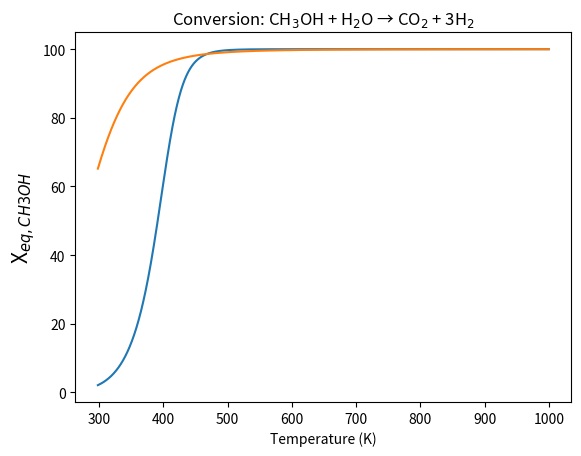

The script that saved this image:
# -*- coding: utf-8 -*-
"""
Created on Sun Dec 14 16:40:10 2025

[redacted]

TODO: 
    Add the equilibrium conversion functions for ethanol steam reforming. 
"""

import numpy as np
import matplotlib.pyplot as plt
from scipy.optimize import brentq
from scipy.optimize import brentq

R = 8.314462618  # J/molK

def G_species(T, specie):

    # if specie == "H2":
    #     row = 2 if T > 1000 else 3
    # elif specie == "CO":
    #     row = 12 if T > 1000 else 13
    # elif specie == "CH3OH":
    #     row = 6 if T > 1000 else 7
    # elif specie == "CO2":
    #     row = .... if T>1000 else ....
    # else:
    #     raise ValueError("Unknown species")

    coeff = np.array([
        [0.29328305E+01, 0.8265980E-03, -0.14640057E-06, 0.15409851E-10, -0.68879615E-15, -0.81305582E+3, -0.10243164E+1],  # H2 high
        [0.23443029E+01, 0.79804248E-02, -0.19477917E-04, 0.20156967E-07, -0.73760289E-11, -0.91792413E+03, 0.68300218E+00],  # H2 low
        [0.30484859E+01, 0.13517281E-02, -0.48579405E-06, 0.78853644E-10,-0.46980746E-14, -0.14266117E+05, 0.60170977E+01],  # CO high
        [0.35795335E+01, -0.61035369E-03, 0.10168143E-05,  0.90700586E-09, -0.90442449E-12, -0.14344086E+05, 0.35084093E+01],  # CO low
        [3.52726795E+00, 1.03178783E-02, -3.62892944E-06, 5.77448016E-10, -3.42182632E-14, -2.60028834E+04, 5.16758693E+00], # CH3OH high
        [5.65851051E+00, -1.62983419E-02, 6.91938156E-05, -7.58372926E-08, 2.80427550E-11, -2.56119736E+04, -8.97330508E-01], # CH3OH low
        [0.46365111E+01, 0.27414569E-02, -0.99589759E-06, 0.16038666E-09, -0.91619857E-14, -0.49024904E+05, -0.19348955E+01], # CO2 High
        [0.23568130E+01, 0.89841299E-02, -0.71220632E-05, 0.24573008E-08, -0.14288548E-12, -0.48371971E+05, 0.99009035E+01], # CO2 Low
        [0.26770389E+01, 0.29731816E-02, -0.77376889E-06, 0.94433514E-10, -0.42689991E-14,-0.29885894E+05, 0.68825500E+01], #H2O High
        [0.41986352E+01, -0.20364017E-02, 0.65203416E-05, -0.54879269E-08, 0.17719680E-11, -0.30293726E+05, -0.84900901E+00], #H2O Low
        [0.65624365E+01, 0.15204222E-01, -0.53896795E-05, 0.86225011E-09, -0.51289787E-13, -0.31525621E+05,-0.94730202E+01], # C2H6O High
        [ 0.48586957E+01, -0.37401726E-02, 0.69555378E-04, -0.88654796E-07, 0.35168835E-10, -0.29996132E+05, 0.48018545E+01], # C2H6O Low
    ])

    # remap rows
    idx = {"H2": (0,1), "CO": (2,3), "CH3OH": (4,5), "CO2": (6,7), "H2O": (8,9), "C2H6O": (10,11)}[specie]
    a = coeff[idx[0] if T > 1000 else idx[1]]

    G_RT = (
        a[0]*(1 - np.log(T))
        - a[1]*T/2
        - a[2]*T**2/6
        - a[3]*T**3/12
        - a[4]*T**4/20
        + a[5]/T
        - a[6]
    )

    return G_RT * R * T

# ======================= METHANOL DECOMP EQUIL ===============================
def deltaG_rxn_ch3oh_decomp(T):
    return (
        G_species(T,"CO")
        + 2*G_species(T,"H2")
        - G_species(T,"CH3OH")
    )

def Kp_ch3oh_decomp(T):
    return np.exp(-deltaG_rxn_ch3oh_decomp(T) / (R*T))


def equilibrium_conversion_ch3oh_decomp(K):
    x_test = np.linspace(1e-8, 0.999999, 1000)
    Kmax = np.max(4*x_test**3 / ((1-x_test)*(1+2*x_test)**2))

    if K >= Kmax:
        return 0.999999
    elif K <= 0:
        return 0.0
    else:
        f = lambda x: 4*x**3 / ((1-x)*(1+2*x)**2) - K
        return brentq(f, 1e-8, 0.999999)
    
# ================== METHANOL SMR EQUIL =======================================
def delG_rxn_ch3oh_smr(T):
    return(
        G_species(T, "CO2")
        + 3*G_species(T, "H2")
        -G_species(T, "CH3OH")
        - G_species(T, "H2O")
        )

def Kp_ch3oh_smr(T):
    return np.exp(-delG_rxn_ch3oh_smr(T)/(R*T))

def equili_conv_ch3oh_smr(K):
    f = lambda x: (27*x**4)/((1-x)**2*(2+2*x)**2) - K

    if K <= 0:
        return 0.0
    elif K > f(0.999999) + K:
        return 0.999999
    else:
        return brentq(f, 1e-8, 0.999999)

# ================ ETHANOL SMR EQUIL ==========================================

def delG_rxn_c2h5oh_smr(T):
    return(
        G_species(T, "CO")
        + G_species(T, "H")
        )

    

T = np.linspace(298, 1000, 2000)  # K
x_ch3oh_decomp = np.array([equilibrium_conversion_ch3oh_decomp(Kp_ch3oh_decomp(Ti)) for Ti in T])

plt.plot(T, x_ch3oh_decomp*100)
plt.xlabel("Temperature (K)")
plt.ylabel("X$_{eq,CH3OH}$", fontsize=15)
plt.title("Conversion: CH$_3$OH → CO + 2H$_2$")
plt.show()

x_ch3oh_reform = np.array([equili_conv_ch3oh_smr(Kp_ch3oh_smr(Ti)) for Ti in T])

plt.plot(T, x_ch3oh_reform*100)
plt.xlabel("Temperature (K)")
plt.ylabel("X$_{eq,CH3OH}$", fontsize=15)
plt.title("Conversion: CH$_3$OH + H$_2$O → CO$_2$ + 3H$_2$")
plt.show()


